The GitHub repository manhhung-dev/Nh-m-7 contains a labelled image folder "dataset" with 2 categories: congested, normal. Examples follow, each with its label.

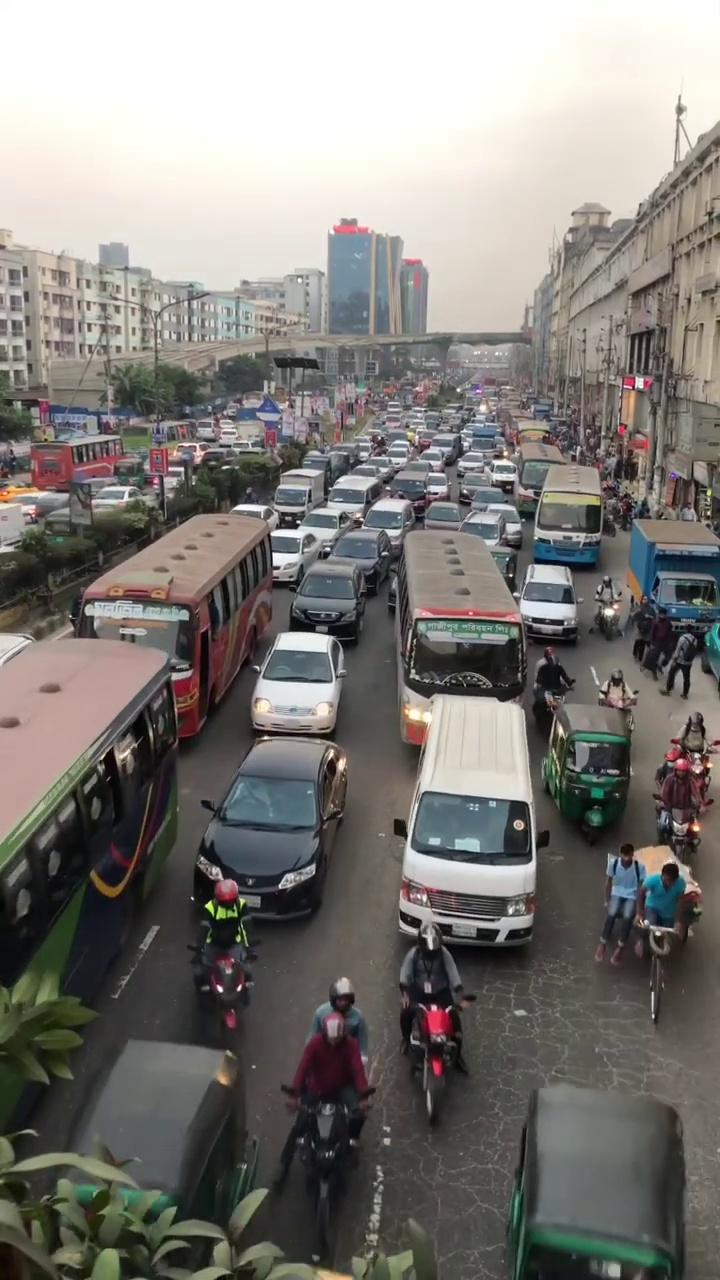
Label: congested

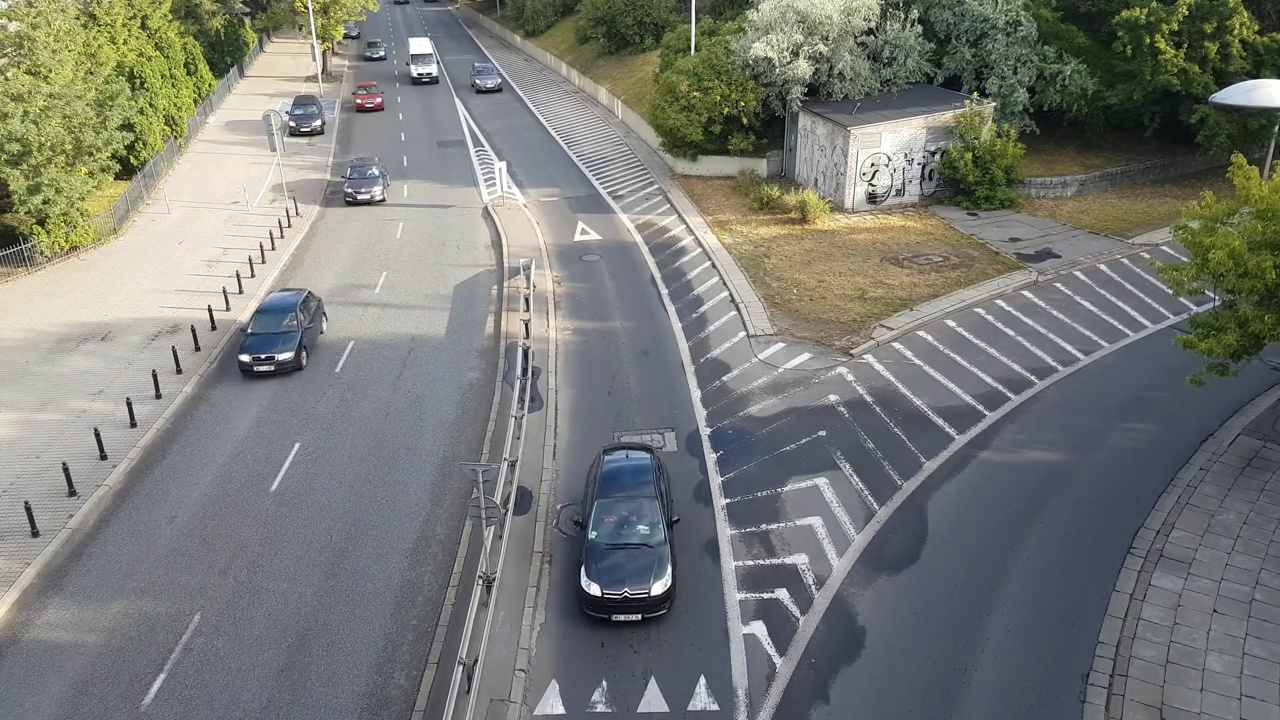
Label: normal

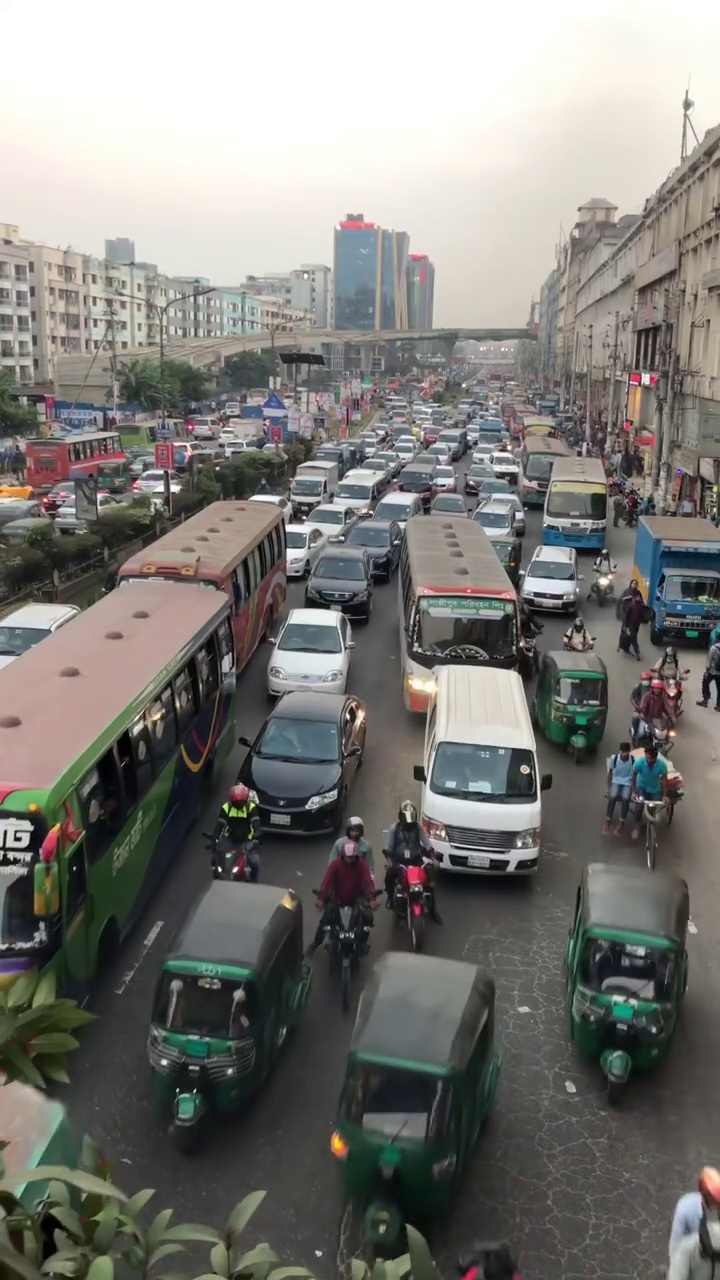
Label: congested

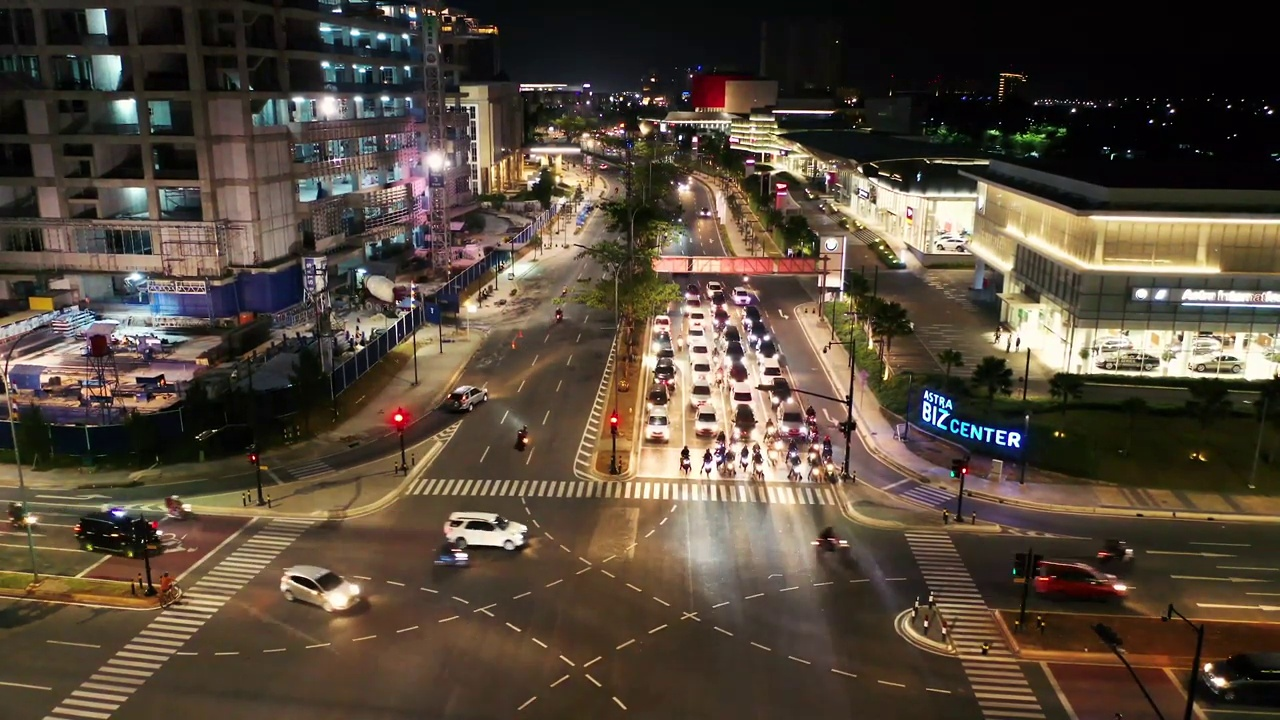
Label: normal

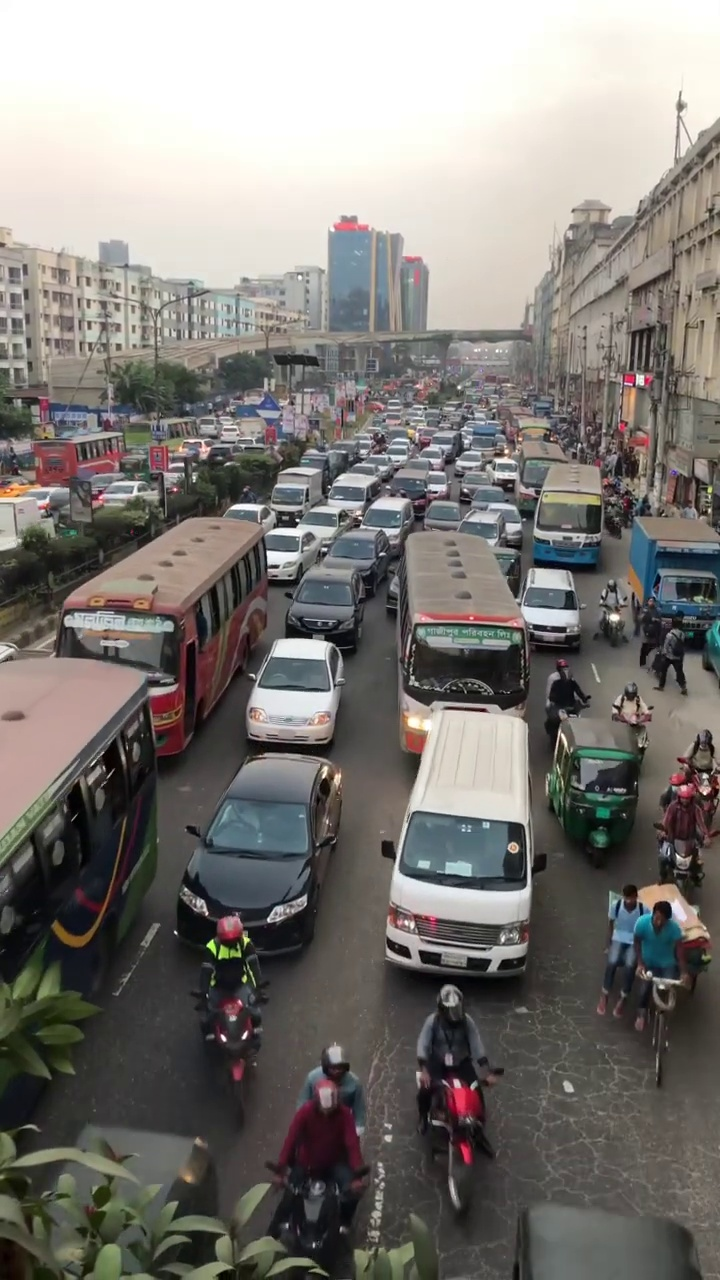
Label: congested

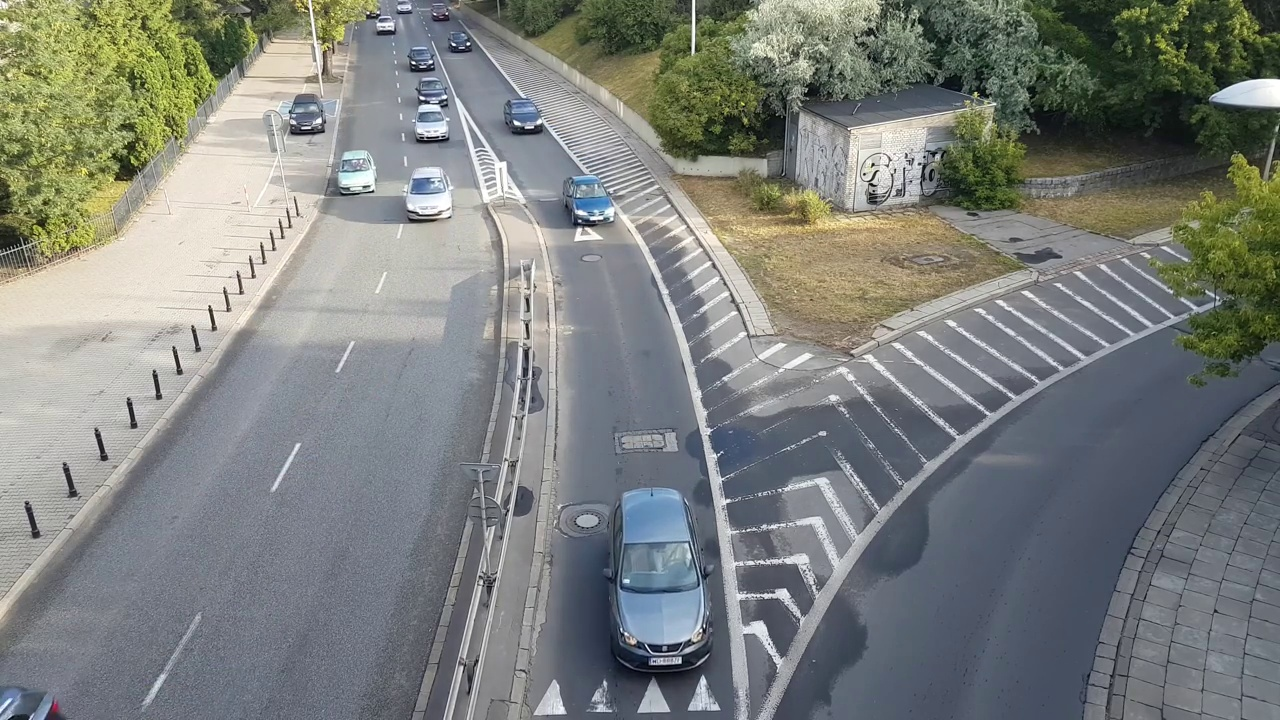
Label: normal
